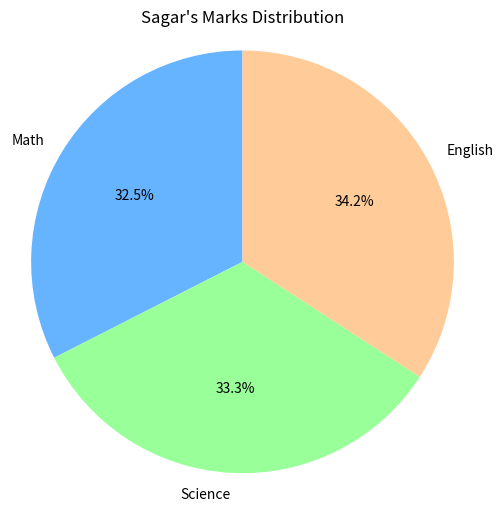
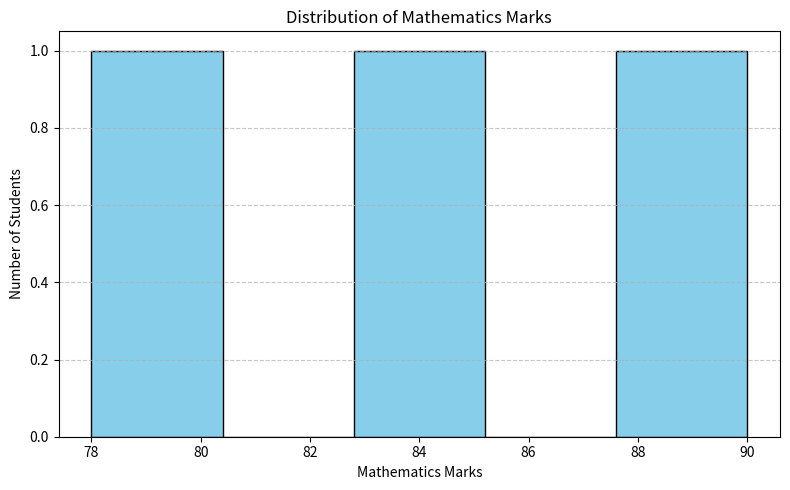

Reproduce these figures in Python, in order.
import pandas as pd
import numpy as np
import matplotlib.pyplot as plt

# Create data dictionary
data = {
        'Name':['Amit','pooja','sagar'],
        'Math':[85,90,78],
        'Science':[92,88,80],
        'English':[75,85,82],

    } 

# Create DataFrame
df = pd.DataFrame(data)

# Print original DataFrame
print(df)

# Fill NaN values with mean of respective columns
df.fillna(df.mean(numeric_only=True), inplace=True)

# Print updated DataFrame
print(df)

# Min-Max scaling for 'Math' column
math_min = df['Math'].min()
math_max = df['Math'].max()

df['Math_Normalized'] = (df['Math'] - math_min) / (math_max - math_min)

print(df)

df['Gender'] = ['Male', 'Male', 'Female']

# Perform one-hot encoding
df_encoded = pd.get_dummies(df, columns=['Gender'], prefix='Gender')

print(df_encoded)

# Group by gender and calculate average marks
gender_avg = df.groupby('Gender')[['Math', 'Science','English']].mean()

print(gender_avg)

# Get Sagar's row
sagar_data = df[df['Name'].str.lower() == 'sagar'][['Math', 'Science', 'English']].iloc[0]


# Plot pie chart
plt.figure(figsize=(6, 6))
plt.pie(sagar_data, labels=sagar_data.index, autopct='%1.1f%%', startangle=90, colors=['#66b3ff','#99ff99','#ffcc99'])
plt.title("Sagar's Marks Distribution")
plt.axis('equal')  # Equal aspect ratio ensures the pie is circular.
plt.show()

# Calculate total marks across subjects
df['Total'] = df['Math'] + df['Science'] + df['English']

# Assign pass/fail based on total
df['Status'] = df['Total'].apply(lambda x: 'Pass' if x >= 250 else 'Fail')

print(df[['Name', 'Math', 'Science','English' ,'Total', 'Status']])

pass_count = df[df['Status'] == 'Pass'].shape[0]
print(f"Number of students who passed: {pass_count}")

df.to_csv('final_student_results.csv', index=False)

print("Final DataFrame exported to 'final_student_results.csv'")

# Rename 'Math' to 'Mathematics'
df.rename(columns={'Math': 'Mathematics'}, inplace=True)


plt.figure(figsize=(8, 5))
plt.hist(df['Mathematics'], bins=5, color='skyblue', edgecolor='black')
plt.title('Distribution of Mathematics Marks')
plt.xlabel('Mathematics Marks')
plt.ylabel('Number of Students')
plt.grid(axis='y', linestyle='--', alpha=0.7)
plt.tight_layout()
plt.show()